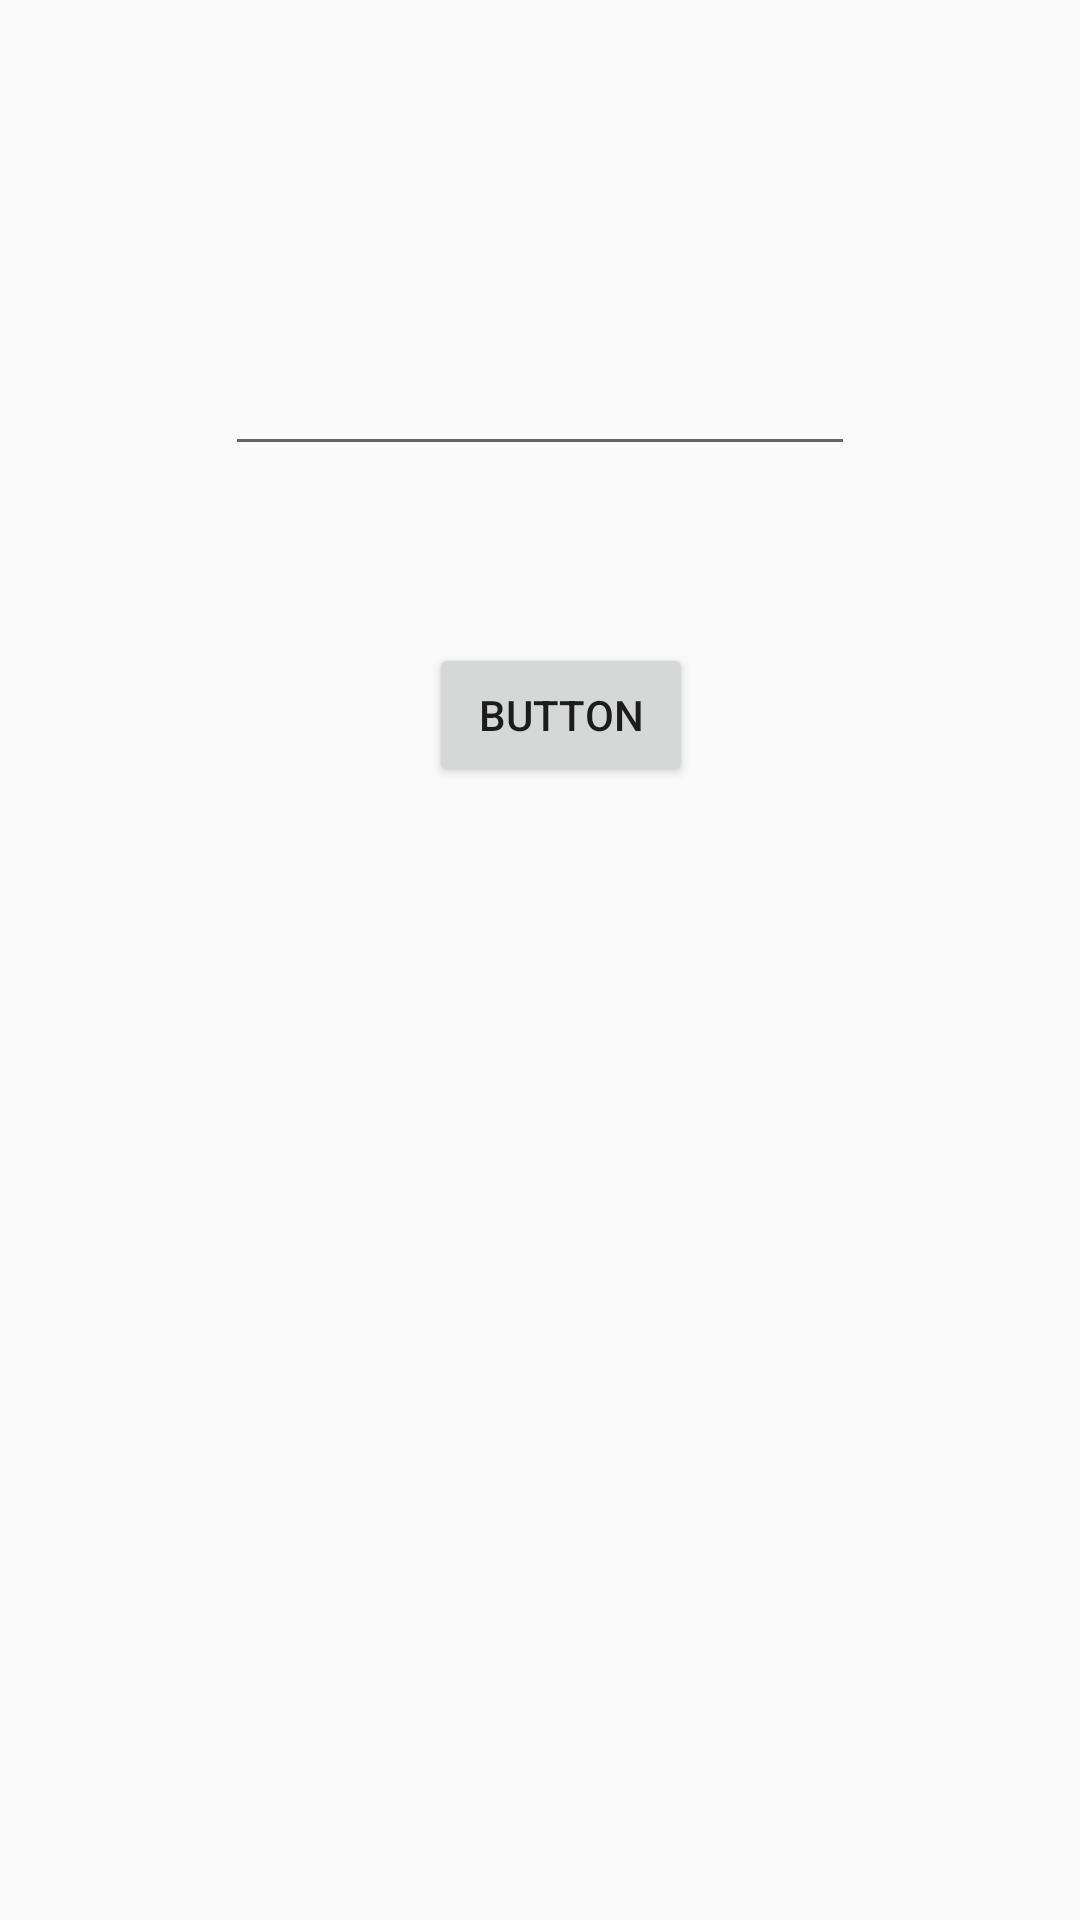

Here is an Android app screen rendered from its layout file. Give the layout XML and the strings, colors and styles it references.
<!-- AndroidManifest.xml: application theme Theme.Bondhu -->
<!-- res/layout/activity_verify.xml -->
<?xml version="1.0" encoding="utf-8"?>
<androidx.constraintlayout.widget.ConstraintLayout xmlns:android="http://schemas.android.com/apk/res/android"
    xmlns:app="http://schemas.android.com/apk/res-auto"
    xmlns:tools="http://schemas.android.com/tools"
    android:layout_width="match_parent"
    android:layout_height="match_parent"
    tools:context=".VerifyActivity">

    <EditText
        android:id="@+id/codeOnVErify"
        android:layout_width="wrap_content"
        android:layout_height="wrap_content"
        android:layout_marginStart="75dp"
        android:layout_marginTop="114dp"
        android:ems="10"
        android:inputType="textPersonName"
        app:layout_constraintStart_toStartOf="parent"
        app:layout_constraintTop_toTopOf="parent" />

    <Button
        android:id="@+id/buttonOnVerify"
        android:layout_width="wrap_content"
        android:layout_height="wrap_content"
        android:layout_marginTop="59dp"
        android:layout_marginEnd="54dp"
        android:text="Button"
        app:layout_constraintEnd_toEndOf="@+id/codeOnVErify"
        app:layout_constraintTop_toBottomOf="@+id/codeOnVErify" />
</androidx.constraintlayout.widget.ConstraintLayout>
<!-- resources referenced by this layout -->
<resources>
  <style name="Theme.Bondhu" parent="Theme.AppCompat.DayNight.NoActionBar">
          
          <item name="colorPrimary">@color/purple_500</item>
          <item name="colorPrimaryVariant">@color/purple_700</item>
          <item name="colorOnPrimary">@color/white</item>
          
          <item name="colorSecondary">@color/teal_200</item>
          <item name="colorSecondaryVariant">@color/teal_700</item>
          <item name="colorOnSecondary">@color/black</item>
          
          <item name="android:statusBarColor" tools:targetApi="l">?attr/colorPrimaryVariant</item>
          
      </style>
  <color name="purple_500">#FF6200EE</color>
  <color name="purple_700">#FF3700B3</color>
  <color name="white">#FFFFFFFF</color>
  <color name="teal_200">#FF03DAC5</color>
  <color name="teal_700">#FF018786</color>
  <color name="black">#FF000000</color>
</resources>
